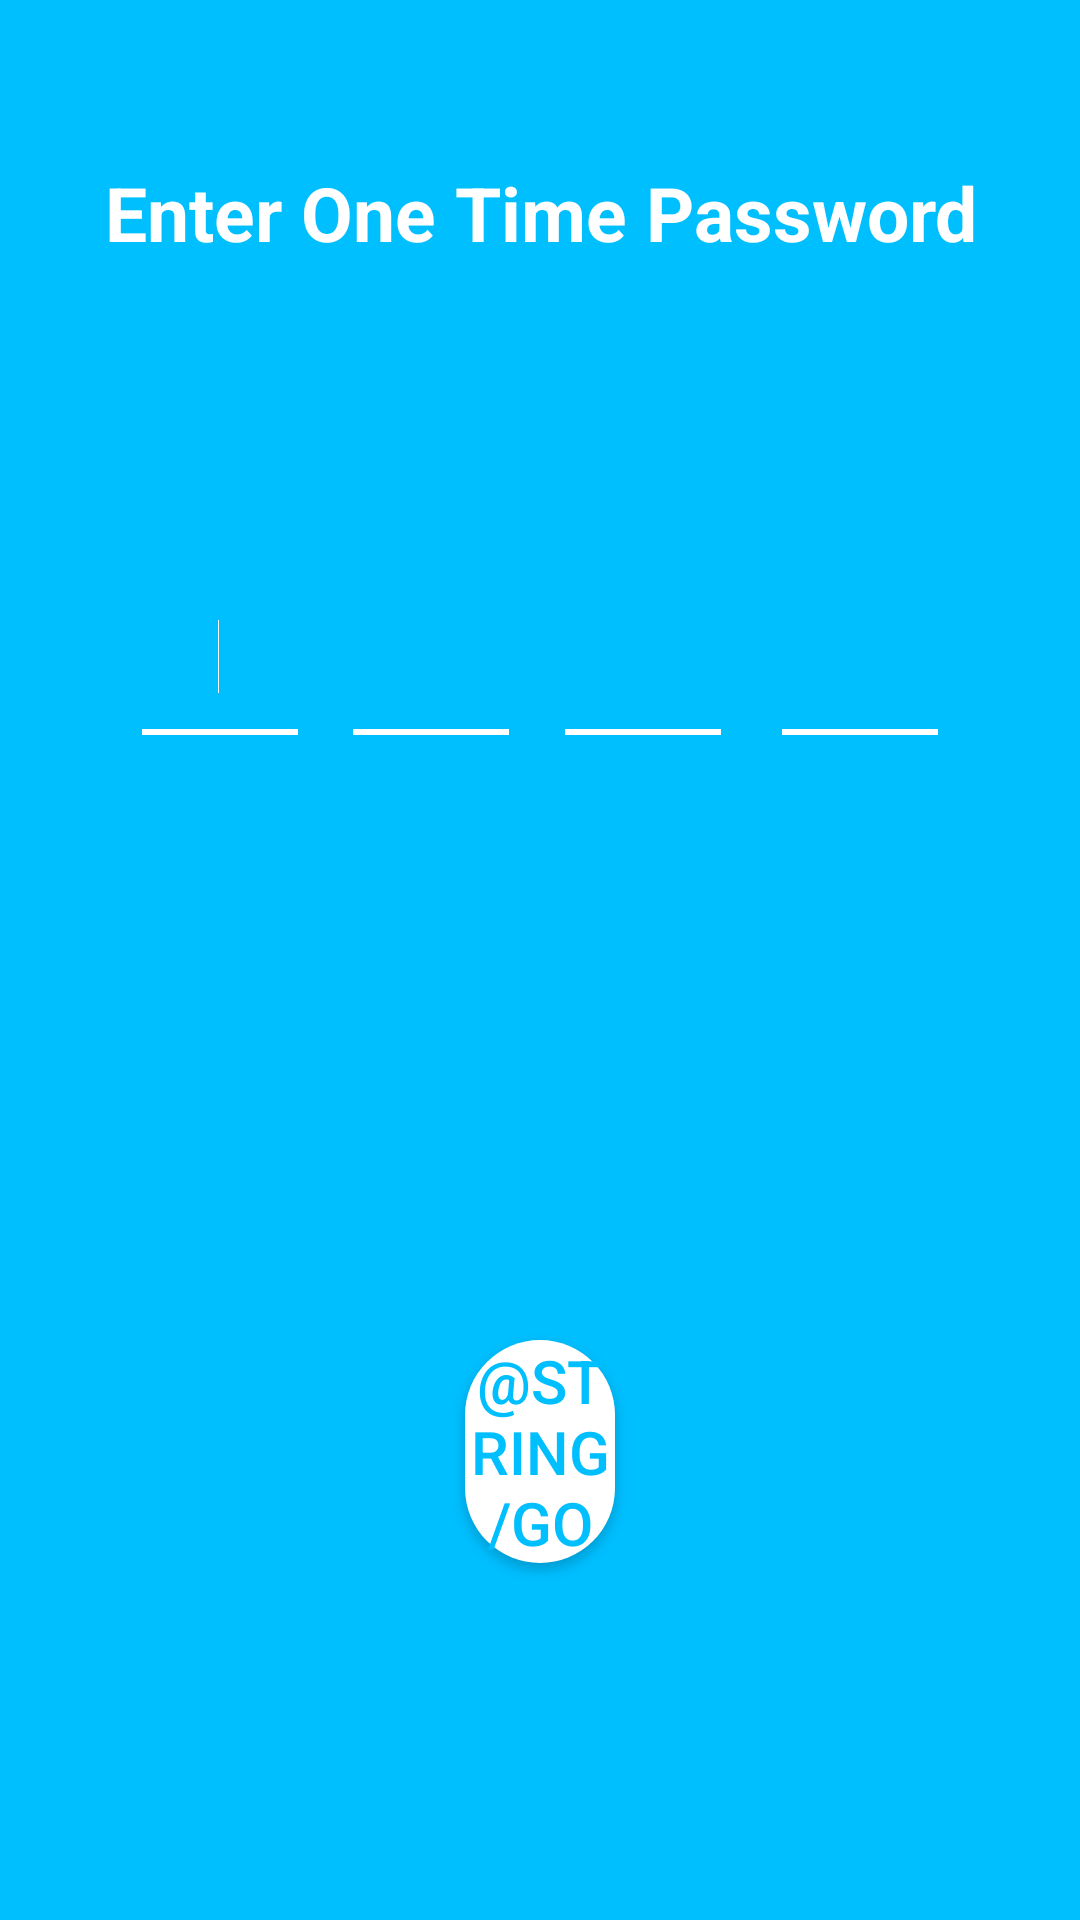

Produce the Android XML layout that renders to this screen, including the resource entries it uses.
<!-- AndroidManifest.xml: application theme AppTheme -->
<!-- res/layout/activity_otprequest.xml -->
<?xml version="1.0" encoding="utf-8"?>
<android.support.constraint.ConstraintLayout xmlns:android="http://schemas.android.com/apk/res/android"
    xmlns:app="http://schemas.android.com/apk/res-auto"
    xmlns:tools="http://schemas.android.com/tools"
    android:layout_width="match_parent"
    android:layout_height="match_parent"
    android:background="@color/sky_blue"
    android:orientation="vertical"
    tools:context=".OTPRequest">

    <TextView
        android:id="@+id/textView2"
        android:layout_width="match_parent"
        android:layout_height="0dp"
        android:layout_marginTop="54dp"
        android:layout_weight="1"
        android:gravity="center"
        android:text="Enter One Time Password"
        android:textColor="@color/white"
        android:textSize="@dimen/dm_25sp"
        android:textStyle="bold"
        app:layout_constraintEnd_toEndOf="parent"
        app:layout_constraintStart_toStartOf="parent"
        app:layout_constraintTop_toTopOf="parent" />

    <TextView
        android:id="@+id/get_otp_info"
        android:layout_width="match_parent"
        android:layout_height="0dp"
        android:layout_marginTop="25dp"
        android:layout_weight="1"
        android:gravity="center"
        android:textColor="@color/white"
        android:textSize="@dimen/dm_15sp"
        app:layout_constraintEnd_toEndOf="parent"
        app:layout_constraintStart_toStartOf="parent"
        app:layout_constraintTop_toBottomOf="@+id/textView2" />

    <Button
        android:id="@+id/verify"
        android:layout_width="50dp"
        android:layout_height="0dp"
        android:layout_marginStart="167dp"
        android:layout_marginLeft="167dp"
        android:layout_marginEnd="167dp"
        android:layout_marginRight="167dp"
        android:layout_marginBottom="119dp"
        android:layout_weight="1"
        android:background="@drawable/shape_round_white"
        android:text="@string/go"
        android:textColor="@color/sky_blue"
        android:textSize="@dimen/dm_20sp"
        app:layout_constraintBottom_toBottomOf="parent"
        app:layout_constraintEnd_toEndOf="parent"
        app:layout_constraintStart_toStartOf="parent" />

    <EditText
        android:id="@+id/number1"
        android:layout_width="52dp"
        android:layout_height="52dp"
        android:layout_marginStart="32dp"
        android:layout_marginLeft="32dp"
        android:background="@drawable/bottom_border_white"
        android:ems="10"
        android:gravity="center"
        android:inputType="number"
        android:maxLength="1"
        android:textColor="@color/white"
        android:textCursorDrawable="@color/white"
        android:textStyle="bold"
        app:layout_constraintEnd_toStartOf="@+id/number2"
        app:layout_constraintStart_toStartOf="parent"
        app:layout_constraintTop_toTopOf="@+id/guideline">

        <requestFocus />
    </EditText>

    <EditText
        android:id="@+id/number2"
        android:layout_width="52dp"
        android:layout_height="52dp"
        android:layout_marginStart="3dp"
        android:layout_marginLeft="3dp"
        android:background="@drawable/bottom_border_white"
        android:ems="10"
        android:gravity="center"
        android:inputType="number"
        android:maxLength="1"
        android:textColor="@color/white"
        android:textCursorDrawable="@color/white"
        android:textStyle="bold"
        app:layout_constraintEnd_toStartOf="@+id/number3"
        app:layout_constraintStart_toEndOf="@+id/number1"
        app:layout_constraintTop_toBottomOf="@+id/guideline" />

    <EditText
        android:id="@+id/number3"
        android:layout_width="52dp"
        android:layout_height="52dp"
        android:layout_marginStart="3dp"
        android:layout_marginLeft="3dp"
        android:background="@drawable/bottom_border_white"
        android:ems="10"
        android:gravity="center"
        android:inputType="number"
        android:maxLength="1"
        android:textColor="@color/white"
        android:textCursorDrawable="@color/white"
        android:textStyle="bold"
        app:layout_constraintEnd_toStartOf="@+id/number4"
        app:layout_constraintStart_toEndOf="@+id/number2"
        app:layout_constraintTop_toBottomOf="@+id/guideline" />

    <EditText
        android:id="@+id/number4"
        android:layout_width="52dp"
        android:layout_height="52dp"
        android:layout_marginStart="5dp"
        android:layout_marginLeft="5dp"
        android:layout_marginEnd="32dp"
        android:layout_marginRight="32dp"
        android:background="@drawable/bottom_border_white"
        android:ems="10"
        android:gravity="center"
        android:inputType="number"
        android:maxLength="1"
        android:textColor="@color/white"
        android:textCursorDrawable="@color/white"
        android:textStyle="bold"
        app:layout_constraintEnd_toEndOf="parent"
        app:layout_constraintStart_toEndOf="@+id/number3"
        app:layout_constraintTop_toBottomOf="@+id/guideline" />

    <android.support.constraint.Guideline
        android:id="@+id/guideline"
        android:layout_width="wrap_content"
        android:layout_height="wrap_content"
        android:layout_marginTop="193dp"
        android:orientation="horizontal"
        app:layout_constraintGuide_begin="193dp"
        app:layout_constraintTop_toTopOf="parent" />

</android.support.constraint.ConstraintLayout>
<!-- resources referenced by this layout -->
<resources>
  <color name="sky_blue">#00bfff</color>
  <color name="white">#fff</color>
  <dimen name="dm_15sp">15sp</dimen>
  <dimen name="dm_20sp">20sp</dimen>
  <dimen name="dm_25sp">25sp</dimen>
  <!-- drawable bottom_border_white (drawable) -->
  <?xml version="1.0" encoding="utf-8"?>
  <layer-list xmlns:android="http://schemas.android.com/apk/res/android">
      <item android:top="-4dp" android:right="-4dp" android:left="-4dp">
          <shape android:shape="rectangle">
              <stroke android:width="2dp" android:color="@color/white" />
          </shape>
      </item>
  </layer-list>
  <!-- drawable shape_round_white (drawable) -->
  <?xml version="1.0" encoding="utf-8"?>
  <shape xmlns:android="http://schemas.android.com/apk/res/android"
  android:shape="rectangle">
  <solid android:color="@color/white" />
      <size android:height="@dimen/dm_42sp" android:width="@dimen/dm_42sp"/>
  <corners android:radius="@dimen/dm_42sp"/>
  </shape>
  <style name="AppTheme" parent="Theme.AppCompat.NoActionBar">
          
          <item name="colorPrimary">@color/sky_blue</item>
          <item name="colorPrimaryDark">@color/sky_blue</item>
          <item name="colorAccent">@color/sky_blue</item>
      </style>
  <dimen name="dm_42sp">42sp</dimen>
</resources>
